3-way image classification set "CNN dataset" from GitHub (Syzoul/Chili-Detection-and-Classification-AI-Model); label vocabulary: defective chili, dry chili, normal chili.

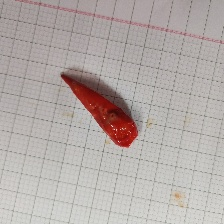
Label: defective chili

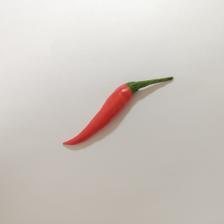
Label: normal chili

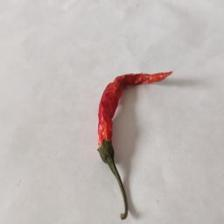
Label: dry chili

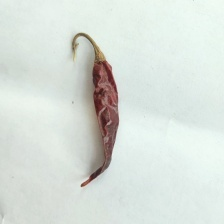
Label: dry chili

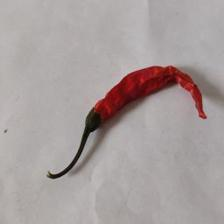
Label: dry chili

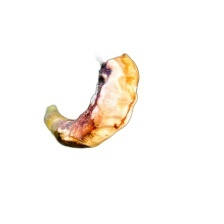
Label: defective chili
